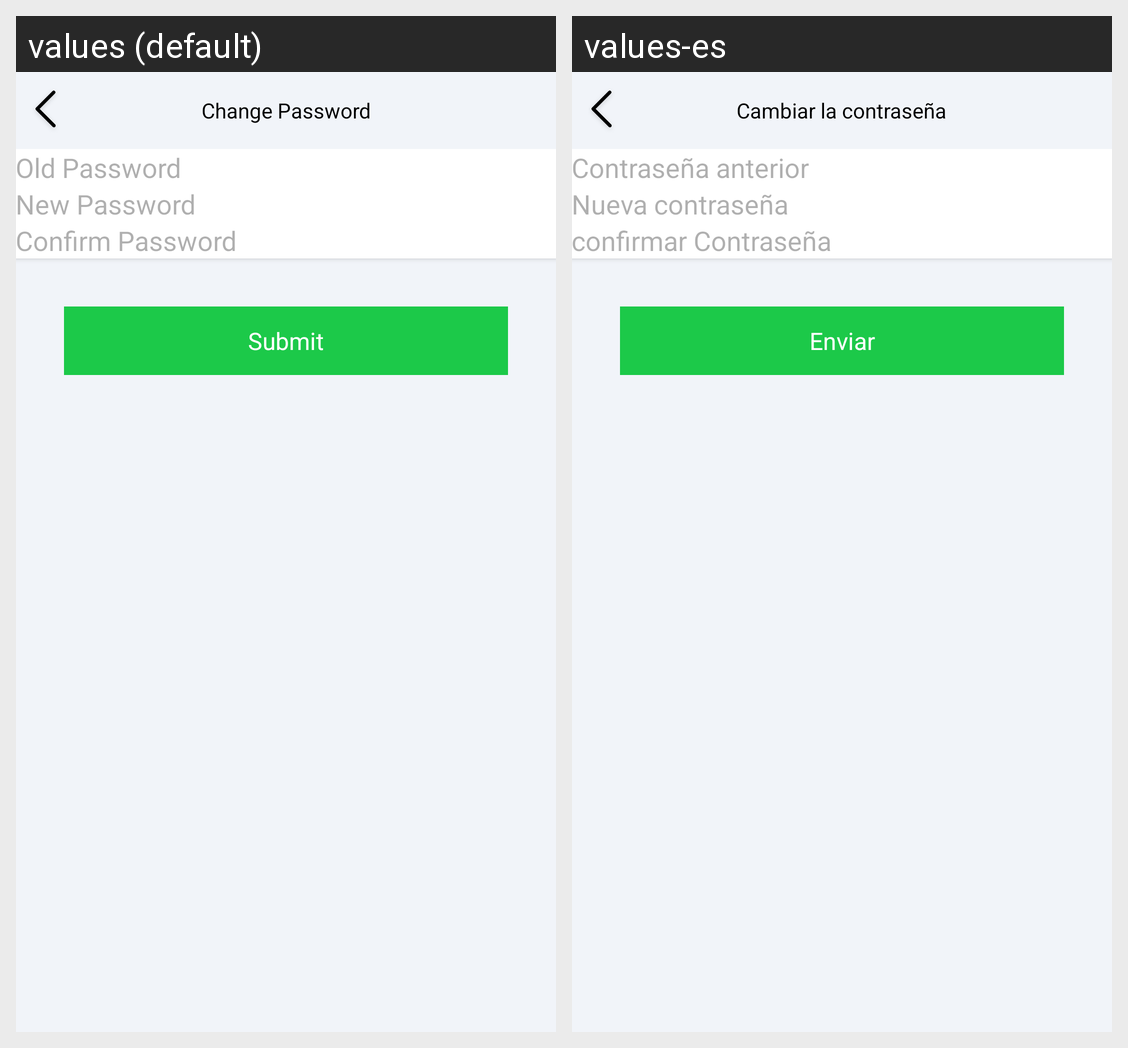

This grid shows one Android layout under two languages. Give, for every string resource on the screen, its name, the default text and each shown locale's text.
Android screen res/layout/activity_chnage_password.xml rendered under 2 locales, left to right: values (default), values-es. Device: Nexus 5 (rendered at 1080×1920; each locale shown at half size, 540×960, under a caption strip naming it); theme AppTheme.
Strings drawn on this screen, with the default value and each locale's value (text and hints the layout hard-codes, and strings that could not be matched under every locale, appear in the picture but are not listed):

change_password
  values: Change Password
  values-es: Cambiar la contraseña

old_password
  values: Old Password
  values-es: Contraseña anterior

new_password
  values: New Password
  values-es: Nueva contraseña

con_pass
  values: Confirm Password
  values-es: confirmar Contraseña

submit
  values: Submit
  values-es: Enviar
